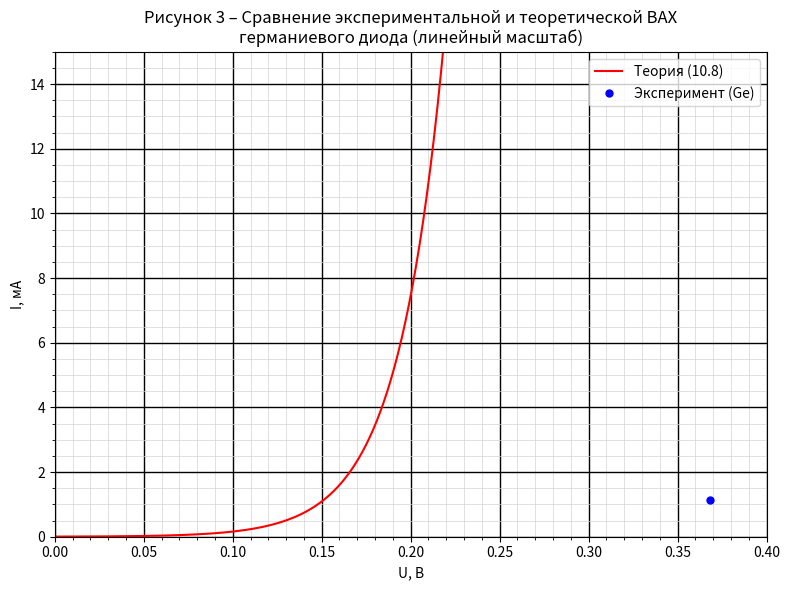

Source code (Python):
import numpy as np
import matplotlib.pyplot as plt
from matplotlib.ticker import MultipleLocator

# Экспериментальные данные (германий, прямая ветвь)
U_ge_pr = np.array([0.368, 0.508, 0.562, 0.652, 0.712, 0.766, 0.843, 0.886,
                    0.962, 1.031, 1.071, 1.088, 1.110, 1.138, 1.173])
I_ge_pr_ma = np.array([1.123, 2.49, 3.17, 4.40, 5.28, 6.15, 7.42, 8.16,
                       9.50, 10.77, 11.56, 11.90, 12.31, 13.06, 13.49])

# Параметры теоретической кривой (ток в мА)
I_s_ma = 3.4e-3          # 3,4 мкА = 0,0034 мА
kT_e = 0.026             # тепловой потенциал, В
U_teor = np.linspace(0, 0.4, 200)
I_teor_ma = I_s_ma * np.exp(U_teor / kT_e)   # экспонента в мА

# Построение графика
plt.figure(figsize=(8, 6))
plt.plot(U_teor, I_teor_ma, 'r-', linewidth=1.5, label='Теория (10.8)')
plt.plot(U_ge_pr, I_ge_pr_ma, 'bo', markersize=5, label='Эксперимент (Ge)')

# Настройка осей и сетки (имитация миллиметровки)
ax = plt.gca()
ax.xaxis.set_minor_locator(MultipleLocator(0.01))   # шаг 0,01 В (1 мм)
ax.yaxis.set_minor_locator(MultipleLocator(0.5))    # шаг 0,5 мА (1 мм)
ax.grid(True, which='minor', color='lightgray', linestyle='-', linewidth=0.5)
ax.grid(True, which='major', color='black', linestyle='-', linewidth=1)

# Подписи и пределы
plt.xlabel('U, В')
plt.ylabel('I, мА')
plt.title('Рисунок 3 – Сравнение экспериментальной и теоретической ВАХ\nгерманиевого диода (линейный масштаб)')
plt.legend()
plt.xlim(0, 0.4)
plt.ylim(0, 15)
plt.tight_layout()
plt.savefig('Ge_comparison_mm.png', dpi=300)
plt.show()
